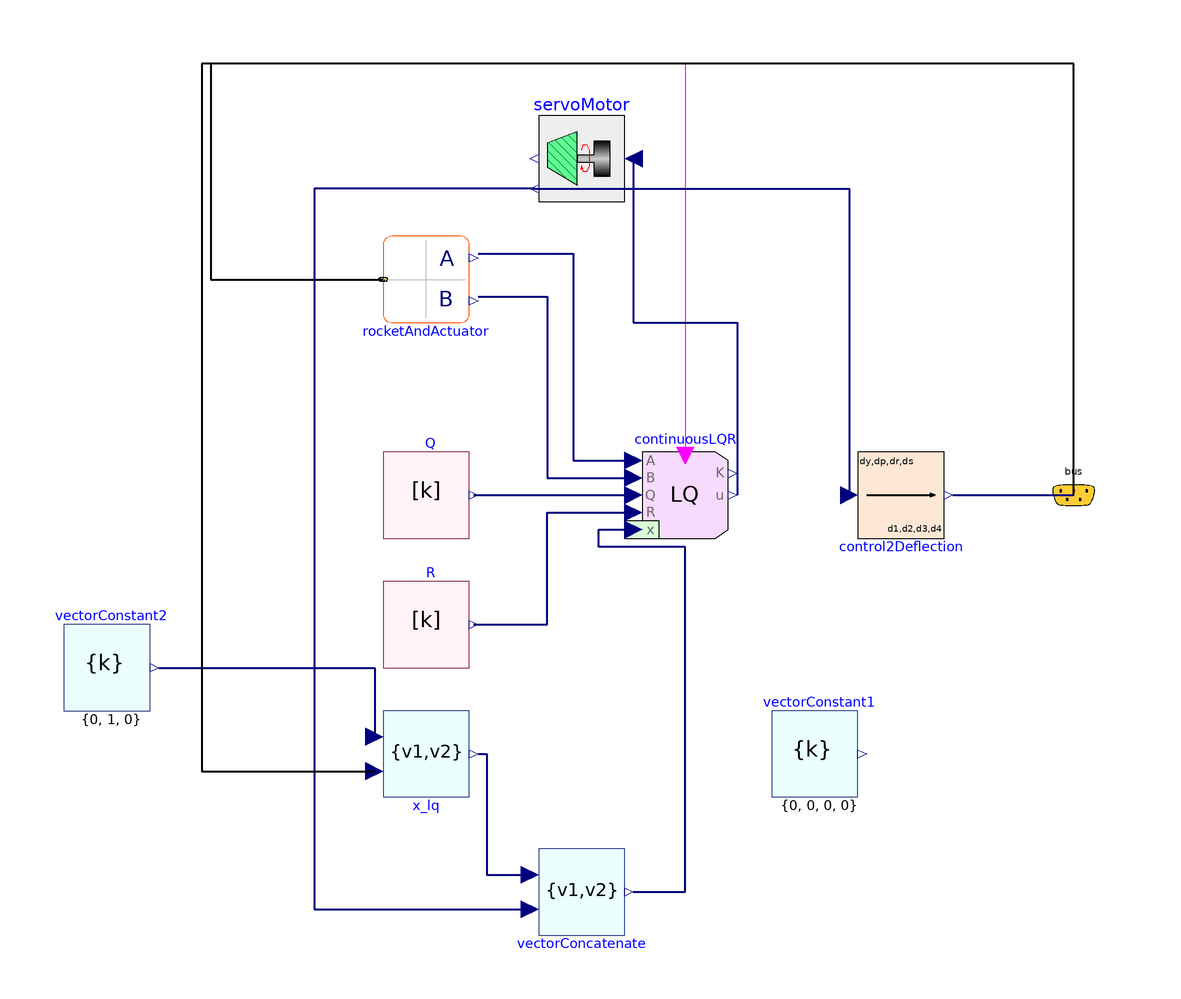

The Modelica model whose source follows is shown above as a component diagram (icons at their Placement, wires along their Line points).

block BodyVelocityControlWithActuator
  parameter Real Qvec[9] = {0, 10, 10, 100, 0, 0, 0.1, 0.1, 0.1} * 100;
  parameter Real Rvec[3] = {1, 1, 0.4} * 20;
  RocketControl.GNC.Control.LinearStateMatrices.RocketAndActuator rocketAndActuator(CA0 = 0.4200, CA_a = -0.0277, CA_b = -0.0277, CA_dp = 0.4001, CA_dr = 0.5739, CA_ds = 0.8899, CA_dy = 0.4001, CLL_dr = 2.3963, CLM_a = -37.2959, CLM_dp = 21.8445, CLN_b = 37.2959, CLN_dy = 21.8445, CN_a = 24.0744, CN_dp = 3.4045, CY_b = -24.0744, CY_dy = 3.4045, Is = 6.437, Ix = 0.06, S = pi * 0.15 ^ 2 / 4, c = 0.15, m = 22, wa = 13) annotation(
    Placement(visible = true, transformation(origin = {-50, 50}, extent = {{-10, -10}, {10, 10}}, rotation = 0)));
  RocketControl.GNC.ContinuousLQR continuousLQR(m = 3, n = 9, useEnablePort = true)  annotation(
    Placement(visible = true, transformation(origin = {10, 0}, extent = {{-10, -10}, {10, 10}}, rotation = 0)));
  RocketControl.Blocks.Math.Matrices.MatrixConstant Q(n = 9, val = diagonal(Qvec))  annotation(
    Placement(visible = true, transformation(origin = {-50, 0}, extent = {{-10, -10}, {10, 10}}, rotation = 0)));
  RocketControl.Blocks.Math.Matrices.MatrixConstant R(n = 3, val = diagonal(Rvec))  annotation(
    Placement(visible = true, transformation(origin = {-50, -30}, extent = {{-10, -10}, {10, 10}}, rotation = 0)));
  RocketControl.GNC.Control.Control2Deflection control2Deflection annotation(
    Placement(visible = true, transformation(origin = {60, 0}, extent = {{-10, -10}, {10, 10}}, rotation = 0)));
  RocketControl.Blocks.Math.Vectors.VectorConcatenate x_lq(n2 = 3)  annotation(
    Placement(visible = true, transformation(origin = {-50, -60}, extent = {{-10, -10}, {10, 10}}, rotation = 0)));
  RocketControl.Interfaces.AvionicsBus bus annotation(
    Placement(visible = true, transformation(origin = {100, 0}, extent = {{-10, -10}, {10, 10}}, rotation = 0), iconTransformation(origin = {108, -4}, extent = {{-10, -10}, {10, 10}}, rotation = 0)));
  RocketControl.Blocks.Math.Vectors.VectorConstant vectorConstant1(k = {0, 0, 0, 0}, n = 4)  annotation(
    Placement(visible = true, transformation(origin = {40, -60}, extent = {{-10, -10}, {10, 10}}, rotation = 0)));
  RocketControl.Blocks.Math.Vectors.VectorConcatenate vectorConcatenate(n1 = 6, n2 = 3) annotation(
    Placement(visible = true, transformation(origin = {-14, -92}, extent = {{-10, -10}, {10, 10}}, rotation = 0)));
  RocketControl.Components.Actuators.TFServoMotor servoMotor(a = {0.07692, 1}, b = {0, 1}, nservos = 3) annotation(
    Placement(visible = true, transformation(origin = {-14, 78}, extent = {{-10, -10}, {10, 10}}, rotation = 180)));
  RocketControl.Blocks.Math.Vectors.VectorConstant vectorConstant2(k = {0, 1, 0}, n = 3) annotation(
    Placement(visible = true, transformation(origin = {-124, -40}, extent = {{-10, -10}, {10, 10}}, rotation = 0)));
equation
  connect(bus.control_enable, continuousLQR.enable) annotation(
    Line(points = {{100, 0}, {100, 100}, {10, 100}, {10, 10}}, color = {255, 0, 255}));
  connect(bus, rocketAndActuator.bus) annotation(
    Line(points = {{100, 0}, {100, 100}, {-100, 100}, {-100, 50}, {-60, 50}}, thickness = 0.5));
  connect(rocketAndActuator.A, continuousLQR.A) annotation(
    Line(points = {{-38, 56}, {-16, 56}, {-16, 8}, {-2, 8}}, color = {0, 0, 127}, thickness = 0.5));
  connect(rocketAndActuator.B, continuousLQR.B) annotation(
    Line(points = {{-38, 46}, {-22, 46}, {-22, 4}, {-2, 4}}, color = {0, 0, 127}, thickness = 0.5));
  connect(Q.k, continuousLQR.Q) annotation(
    Line(points = {{-39, 0}, {-2, 0}}, color = {0, 0, 127}, thickness = 0.5));
  connect(R.k, continuousLQR.R) annotation(
    Line(points = {{-39, -30}, {-22, -30}, {-22, -4}, {-2, -4}}, color = {0, 0, 127}, thickness = 0.5));
  connect(x_lq.vc, vectorConcatenate.v1) annotation(
    Line(points = {{-38, -60}, {-36, -60}, {-36, -88}, {-26, -88}}, color = {0, 0, 127}, thickness = 0.5));
  connect(vectorConcatenate.vc, continuousLQR.x) annotation(
    Line(points = {{-2, -92}, {10, -92}, {10, -12}, {-10, -12}, {-10, -8}, {-2, -8}}, color = {0, 0, 127}, thickness = 0.5));
  connect(servoMotor.setpoint, continuousLQR.u) annotation(
    Line(points = {{-2, 78}, {-2, 40}, {22, 40}, {22, 0}}, color = {0, 0, 127}, thickness = 0.5));
  connect(servoMotor.servo_pos_nonsat, vectorConcatenate.v2) annotation(
    Line(points = {{-25, 71}, {-76, 71}, {-76, -96}, {-26, -96}}, color = {0, 0, 127}, thickness = 0.5));
  connect(vectorConstant2.v, x_lq.v1) annotation(
    Line(points = {{-112, -40}, {-62, -40}, {-62, -56}}, color = {0, 0, 127}, thickness = 0.5));
  connect(servoMotor.servo_pos_nonsat, control2Deflection.u) annotation(
    Line(points = {{-25, 71}, {48, 71}, {48, 0}}, color = {0, 0, 127}, thickness = 0.5));
  connect(control2Deflection.deflection, bus.fin_setpoint) annotation(
    Line(points = {{72, 0}, {100, 0}}, color = {0, 0, 127}, thickness = 0.5));
  connect(bus.w_est, x_lq.v2) annotation(
    Line(points = {{100, 0}, {100, 100}, {-102, 100}, {-102, -64}, {-62, -64}}, thickness = 0.5));
  annotation(
    Icon(graphics = {Rectangle(fillColor = {255, 242, 254}, fillPattern = FillPattern.Solid, extent = {{-100, 100}, {100, -100}}, radius = 12), Polygon(origin = {-72, -22}, fillColor = {91, 91, 91}, fillPattern = FillPattern.Solid, points = {{-2, -12}, {8, -22}, {22, 12}, {12, 22}, {-22, 8}, {-2, -12}}), Polygon(origin = {-41, 9}, fillColor = {155, 183, 193}, fillPattern = FillPattern.Solid, points = {{-43, -33}, {25, 35}, {45, 45}, {35, 25}, {-33, -43}, {-37, -39}, {-43, -33}}), Line(origin = {24.4844, 12.5364}, points = {{-56, -7}, {56, 7}}, arrow = {Arrow.None, Arrow.Filled}, arrowSize = 12), Line(origin = {30.3844, 41.6364}, points = {{-15.9035, 23.9035}, {0.0964559, 17.9035}, {8.09646, 7.90354}, {14.0965, -4.09646}, {16.0965, -24.0965}}, color = {255, 0, 0}, arrow = {Arrow.None, Arrow.Filled}, arrowSize = 21), Text(origin = {-1, -68}, extent = {{-77, 18}, {77, -18}}, textString = "vtrack"), Text(origin = {2, -250}, lineColor = {0, 0, 255}, extent = {{-150, 150}, {150, 110}}, textString = "%name")}));
end BodyVelocityControlWithActuator;